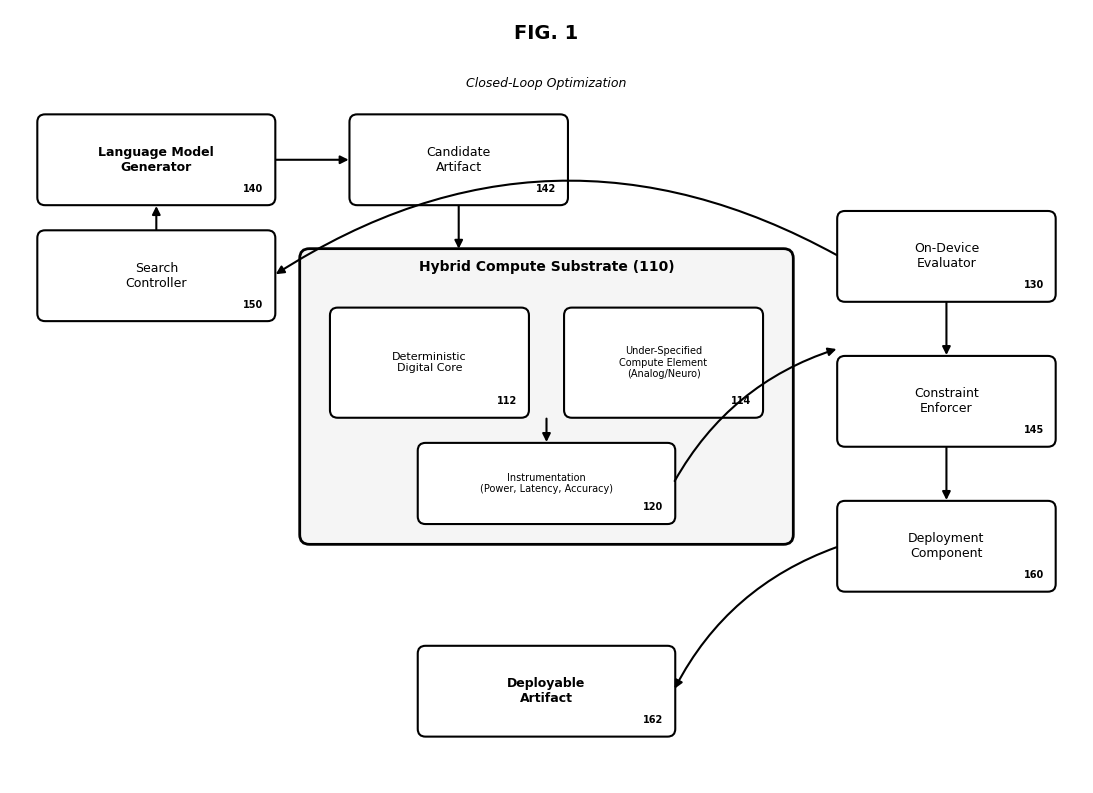
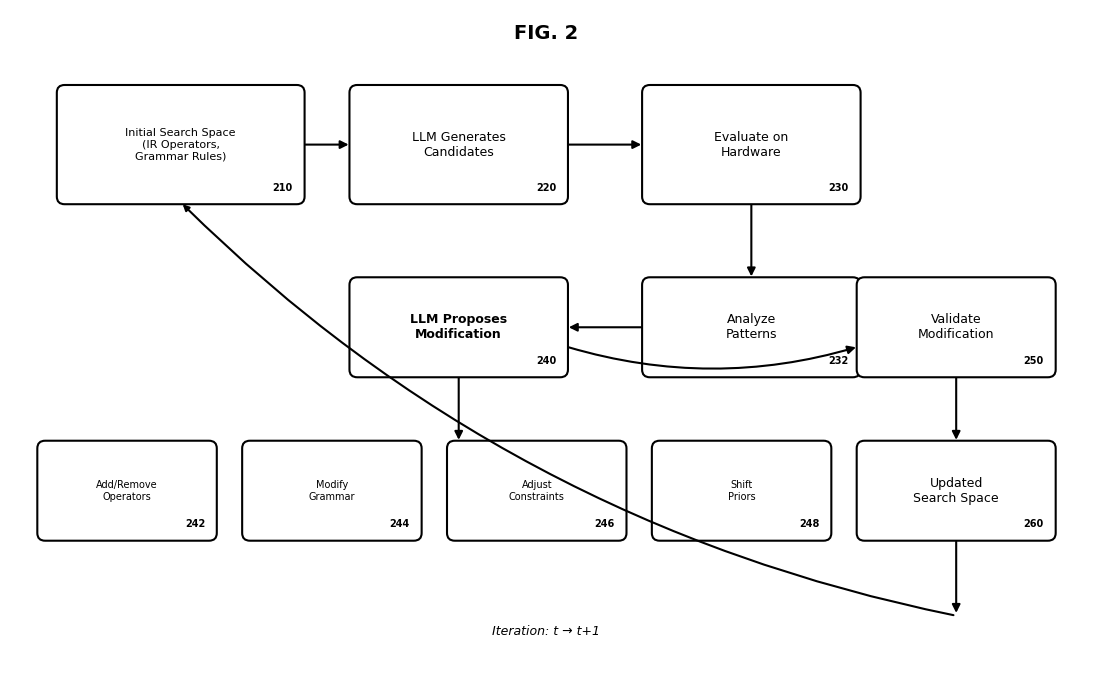
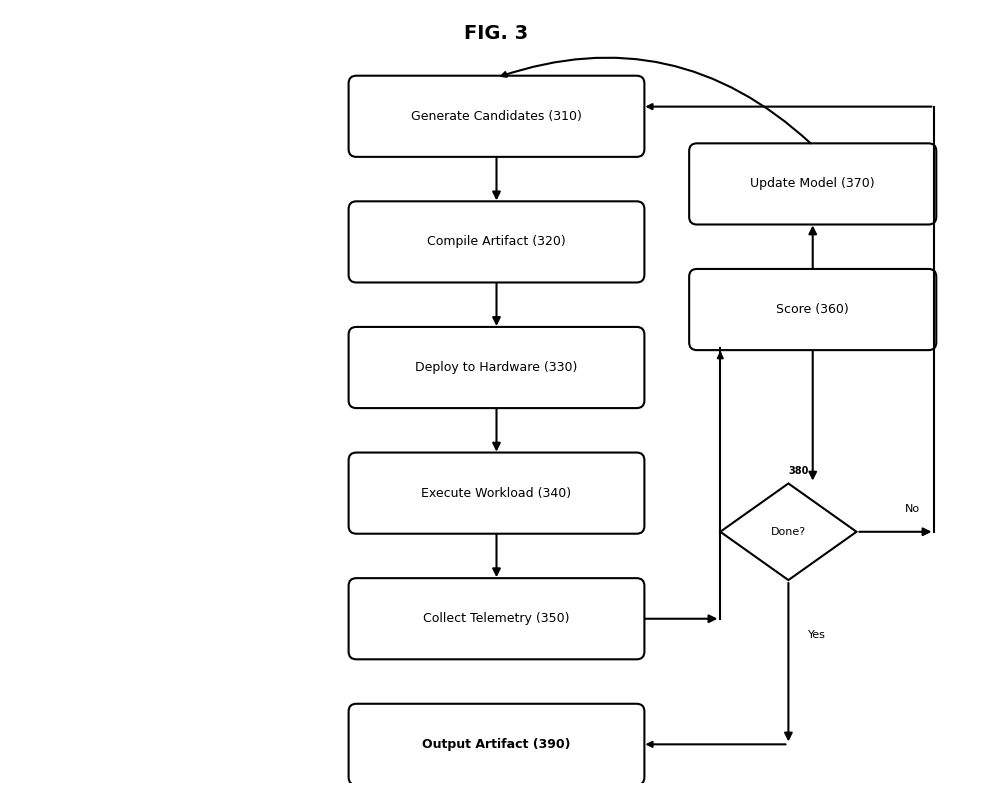
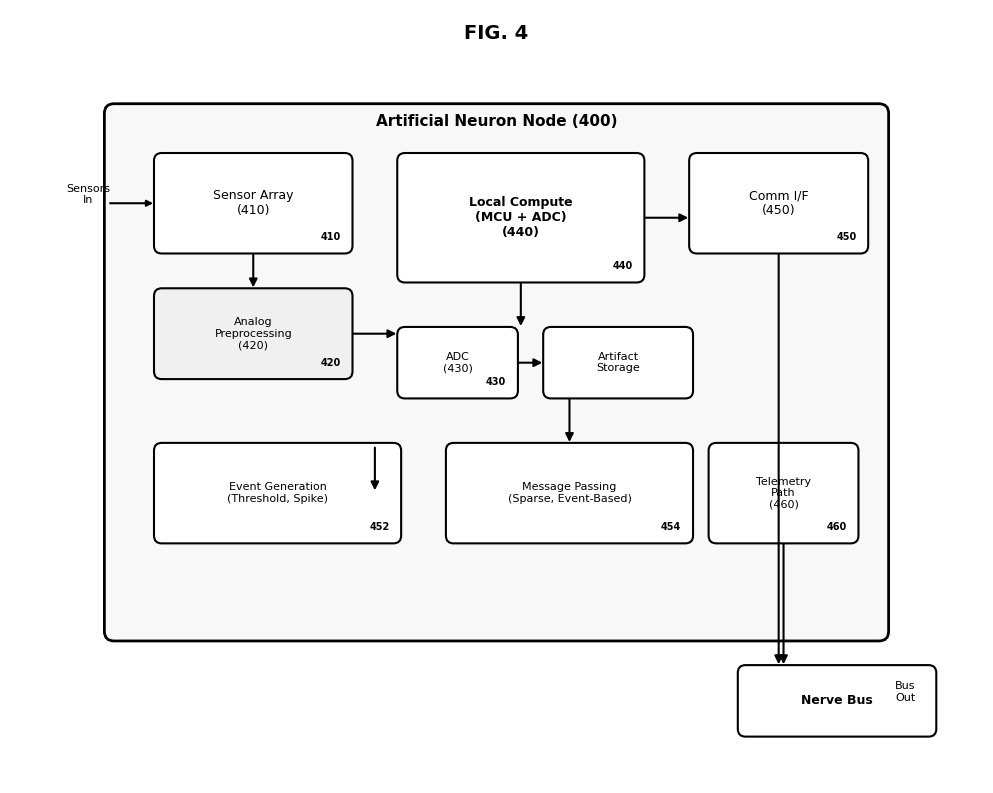
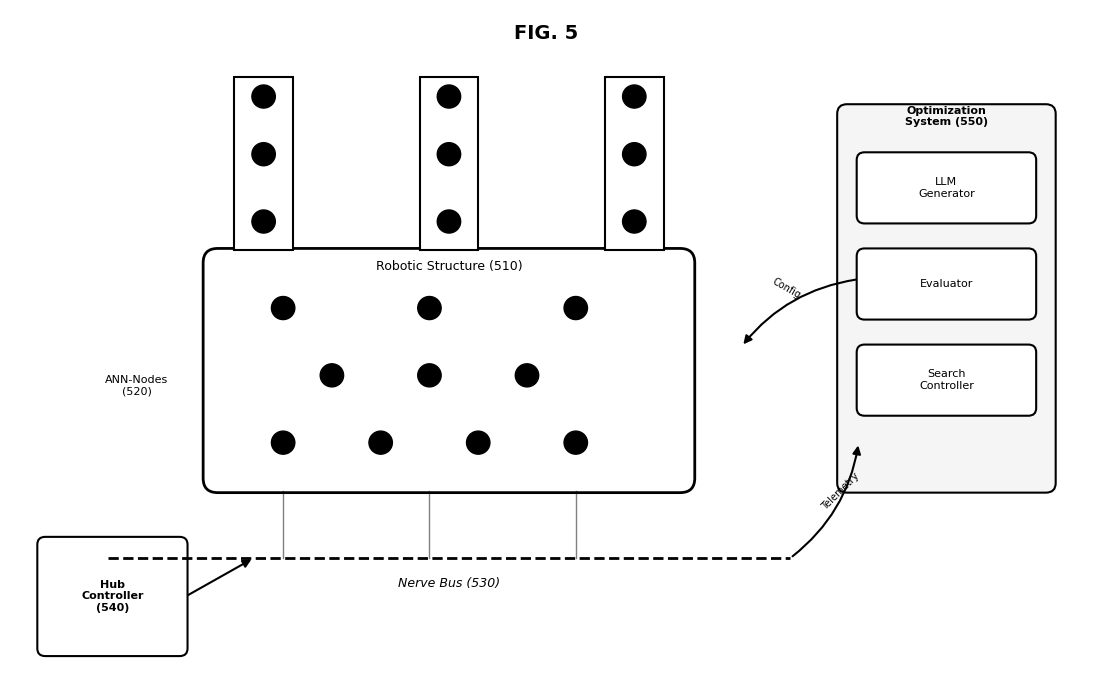
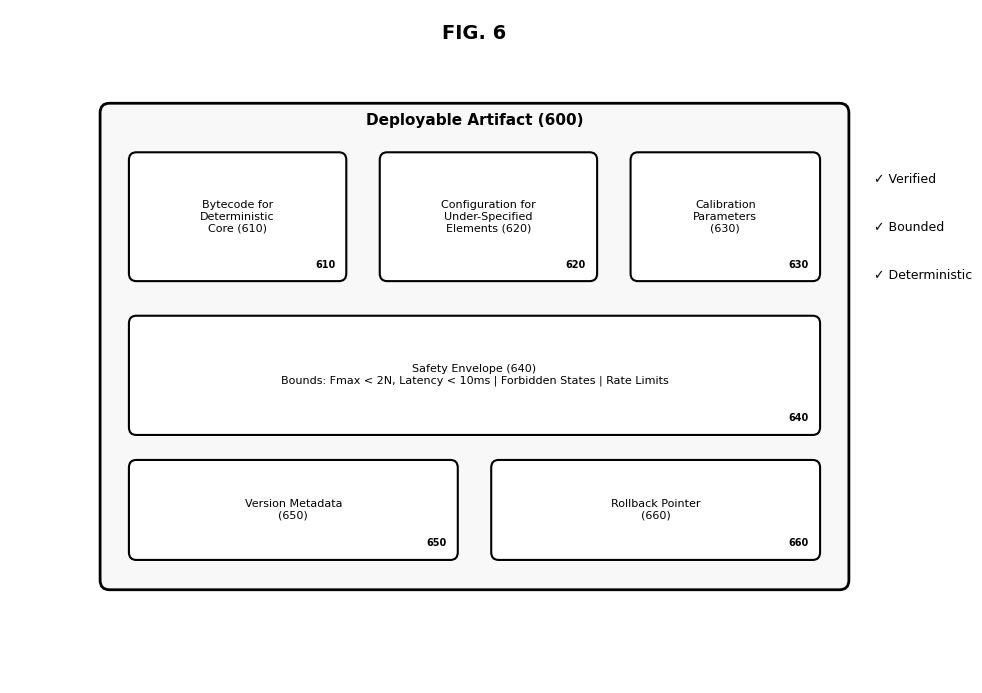

The script that saved these images, in order:
#!/usr/bin/env python3
"""
Generate USPTO-style patent figures for Hybrid Compute Optimization provisional application.
Creates 6 figures as PDF files suitable for patent filing.

USPTO Requirements:
- Black and white (no color)
- Clean lines, clear labels
- Element reference numbers

Run: python generate_figures.py
Output: fig1.pdf through fig6.pdf
"""

import matplotlib.pyplot as plt
import matplotlib.patches as mpatches
from matplotlib.patches import FancyBboxPatch, FancyArrowPatch, ConnectionPatch
from matplotlib.patches import Rectangle
import numpy as np

# USPTO style: clean, black and white, clear labels
plt.rcParams['font.family'] = 'DejaVu Sans'
plt.rcParams['font.size'] = 9
plt.rcParams['axes.linewidth'] = 1.5
plt.rcParams['figure.facecolor'] = 'white'


def add_box(ax, x, y, w, h, text, fontsize=9, bold=False, ref_num=None, fill='white'):
    """Add a labeled box with optional reference number."""
    box = FancyBboxPatch((x, y), w, h, 
                          boxstyle="round,pad=0.02,rounding_size=0.08",
                          facecolor=fill, edgecolor='black', linewidth=1.5)
    ax.add_patch(box)
    weight = 'bold' if bold else 'normal'
    ax.text(x + w/2, y + h/2, text, ha='center', va='center', 
            fontsize=fontsize, weight=weight, wrap=True)
    # Reference number
    if ref_num:
        ax.text(x + w - 0.1, y + 0.1, ref_num, ha='right', va='bottom', 
                fontsize=7, weight='bold')


def add_arrow(ax, start, end, connectionstyle="arc3,rad=0", color='black', lw=1.5):
    """Add a properly aligned arrow between two points."""
    arrow = FancyArrowPatch(start, end,
                             connectionstyle=connectionstyle,
                             arrowstyle='-|>',
                             mutation_scale=12,
                             lw=lw,
                             color=color)
    ax.add_patch(arrow)


def add_label(ax, x, y, text, fontsize=8, ha='center', va='center'):
    """Add a text label."""
    ax.text(x, y, text, ha=ha, va=va, fontsize=fontsize)


# ============================================================================
# FIG. 1: System Architecture (100)
# ============================================================================
def fig1_system_architecture():
    fig, ax = plt.subplots(1, 1, figsize=(11, 8))
    ax.set_xlim(0, 11)
    ax.set_ylim(0, 8)
    ax.axis('off')
    
    ax.text(5.5, 7.7, 'FIG. 1', ha='center', fontsize=14, weight='bold')
    
    # === OUTER LOOP (Left side) ===
    add_box(ax, 0.3, 6, 2.4, 0.9, 'Language Model\nGenerator', fontsize=9, bold=True, ref_num='140')
    add_box(ax, 0.3, 4.8, 2.4, 0.9, 'Search\nController', fontsize=9, ref_num='150')
    
    # === CANDIDATE PATH ===
    add_box(ax, 3.5, 6, 2.2, 0.9, 'Candidate\nArtifact', fontsize=9, ref_num='142')
    
    # === HYBRID COMPUTE SUBSTRATE (Center) ===
    substrate = FancyBboxPatch((3, 2.5), 5, 3, 
                                boxstyle="round,pad=0.03,rounding_size=0.1",
                                facecolor='#f5f5f5', edgecolor='black', linewidth=2)
    ax.add_patch(substrate)
    ax.text(5.5, 5.3, 'Hybrid Compute Substrate (110)', ha='center', fontsize=10, weight='bold')
    
    # Deterministic core (112)
    add_box(ax, 3.3, 3.8, 2, 1.1, 'Deterministic\nDigital Core', fontsize=8, ref_num='112')
    
    # Under-specified element (114)
    add_box(ax, 5.7, 3.8, 2, 1.1, 'Under-Specified\nCompute Element\n(Analog/Neuro)', fontsize=7, ref_num='114')
    
    # Instrumentation (120)
    add_box(ax, 4.2, 2.7, 2.6, 0.8, 'Instrumentation\n(Power, Latency, Accuracy)', fontsize=7, ref_num='120')
    
    # === RIGHT SIDE ===
    add_box(ax, 8.5, 5, 2.2, 0.9, 'On-Device\nEvaluator', fontsize=9, ref_num='130')
    add_box(ax, 8.5, 3.5, 2.2, 0.9, 'Constraint\nEnforcer', fontsize=9, ref_num='145')
    add_box(ax, 8.5, 2, 2.2, 0.9, 'Deployment\nComponent', fontsize=9, ref_num='160')
    
    # === OUTPUT ===
    add_box(ax, 4.2, 0.5, 2.6, 0.9, 'Deployable\nArtifact', fontsize=9, bold=True, ref_num='162')
    
    # === ARROWS (carefully aligned) ===
    # LLM -> Candidate
    add_arrow(ax, (2.7, 6.45), (3.5, 6.45))
    
    # Candidate -> Substrate
    add_arrow(ax, (4.6, 6.0), (4.6, 5.5))
    
    # Substrate -> Instrumentation (internal)
    add_arrow(ax, (5.5, 3.8), (5.5, 3.5))
    
    # Instrumentation -> Evaluator
    add_arrow(ax, (6.8, 3.1), (8.5, 4.5), connectionstyle="arc3,rad=-0.2")
    
    # Evaluator -> Search Controller
    add_arrow(ax, (8.5, 5.45), (2.7, 5.25), connectionstyle="arc3,rad=0.3")
    
    # Search Controller -> LLM
    add_arrow(ax, (1.5, 5.7), (1.5, 6.0))
    
    # Evaluator -> Constraint
    add_arrow(ax, (9.6, 5.0), (9.6, 4.4))
    
    # Constraint -> Deployment
    add_arrow(ax, (9.6, 3.5), (9.6, 2.9))
    
    # Deployment -> Artifact
    add_arrow(ax, (8.5, 2.45), (6.8, 0.95), connectionstyle="arc3,rad=0.2")
    
    # Feedback loop label
    ax.text(5.5, 7.2, 'Closed-Loop Optimization', ha='center', fontsize=9, style='italic')
    
    plt.tight_layout()
    plt.savefig('fig1_system_architecture.pdf', bbox_inches='tight', dpi=300)
    plt.savefig('fig1_system_architecture.png', bbox_inches='tight', dpi=300)
    plt.close()
    print("Created: fig1_system_architecture.pdf")


# ============================================================================
# FIG. 2: Search-Space Shaping (200)
# ============================================================================
def fig2_search_space_shaping():
    fig, ax = plt.subplots(1, 1, figsize=(11, 7))
    ax.set_xlim(0, 11)
    ax.set_ylim(0, 7)
    ax.axis('off')
    
    ax.text(5.5, 6.7, 'FIG. 2', ha='center', fontsize=14, weight='bold')
    
    # Initial Search Space (210)
    add_box(ax, 0.5, 5, 2.5, 1.2, 'Initial Search Space\n(IR Operators,\nGrammar Rules)', fontsize=8, ref_num='210')
    
    # LLM generates (220)
    add_box(ax, 3.5, 5, 2.2, 1.2, 'LLM Generates\nCandidates', fontsize=9, ref_num='220')
    
    # Evaluate (230)
    add_box(ax, 6.5, 5, 2.2, 1.2, 'Evaluate on\nHardware', fontsize=9, ref_num='230')
    
    # Analyze patterns
    add_box(ax, 6.5, 3.2, 2.2, 1.0, 'Analyze\nPatterns', fontsize=9, ref_num='232')
    
    # LLM proposes modification (240)
    add_box(ax, 3.5, 3.2, 2.2, 1.0, 'LLM Proposes\nModification', fontsize=9, bold=True, ref_num='240')
    
    # Modification types (row)
    y_mod = 1.5
    add_box(ax, 0.3, y_mod, 1.8, 1.0, 'Add/Remove\nOperators', fontsize=7, ref_num='242')
    add_box(ax, 2.4, y_mod, 1.8, 1.0, 'Modify\nGrammar', fontsize=7, ref_num='244')
    add_box(ax, 4.5, y_mod, 1.8, 1.0, 'Adjust\nConstraints', fontsize=7, ref_num='246')
    add_box(ax, 6.6, y_mod, 1.8, 1.0, 'Shift\nPriors', fontsize=7, ref_num='248')
    
    # Validate (250)
    add_box(ax, 8.7, 3.2, 2, 1.0, 'Validate\nModification', fontsize=9, ref_num='250')
    
    # Updated Search Space (260)
    add_box(ax, 8.7, 1.5, 2, 1.0, 'Updated\nSearch Space', fontsize=9, ref_num='260')
    
    # Arrows
    add_arrow(ax, (3.0, 5.6), (3.5, 5.6))
    add_arrow(ax, (5.7, 5.6), (6.5, 5.6))
    add_arrow(ax, (7.6, 5.0), (7.6, 4.2))
    add_arrow(ax, (6.5, 3.7), (5.7, 3.7))
    add_arrow(ax, (4.6, 3.2), (4.6, 2.5))
    add_arrow(ax, (5.7, 3.5), (8.7, 3.5), connectionstyle="arc3,rad=0.15")
    add_arrow(ax, (9.7, 3.2), (9.7, 2.5))
    
    # Feedback to initial
    add_arrow(ax, (9.7, 1.5), (9.7, 0.7), connectionstyle="arc3,rad=0")
    ax.annotate('', xy=(1.75, 5.0), xytext=(9.7, 0.7),
                arrowprops=dict(arrowstyle='-|>', color='black', lw=1.5,
                               connectionstyle="arc3,rad=-0.15"))
    
    ax.text(5.5, 0.5, 'Iteration: t → t+1', ha='center', fontsize=9, style='italic')
    
    plt.tight_layout()
    plt.savefig('fig2_search_space_shaping.pdf', bbox_inches='tight', dpi=300)
    plt.savefig('fig2_search_space_shaping.png', bbox_inches='tight', dpi=300)
    plt.close()
    print("Created: fig2_search_space_shaping.pdf")


# ============================================================================
# FIG. 3: Closed-Loop Optimization Flow (300)
# ============================================================================
def fig3_closed_loop():
    fig, ax = plt.subplots(1, 1, figsize=(10, 8))
    ax.set_xlim(0, 10)
    ax.set_ylim(0, 8)
    ax.axis('off')
    
    ax.text(5, 7.7, 'FIG. 3', ha='center', fontsize=14, weight='bold')
    
    # Flowchart boxes (top to bottom flow)
    add_box(ax, 3.5, 6.5, 3, 0.8, 'Generate Candidates (310)', fontsize=9)
    add_box(ax, 3.5, 5.2, 3, 0.8, 'Compile Artifact (320)', fontsize=9)
    add_box(ax, 3.5, 3.9, 3, 0.8, 'Deploy to Hardware (330)', fontsize=9)
    add_box(ax, 3.5, 2.6, 3, 0.8, 'Execute Workload (340)', fontsize=9)
    add_box(ax, 3.5, 1.3, 3, 0.8, 'Collect Telemetry (350)', fontsize=9)
    
    # Decision diamond for termination
    diamond_x, diamond_y = 8, 2.6
    diamond = plt.Polygon([(diamond_x, diamond_y-0.5), (diamond_x-0.7, diamond_y), 
                            (diamond_x, diamond_y+0.5), (diamond_x+0.7, diamond_y)],
                           facecolor='white', edgecolor='black', linewidth=1.5)
    ax.add_patch(diamond)
    ax.text(diamond_x, diamond_y, 'Done?', ha='center', va='center', fontsize=8)
    ax.text(diamond_x + 0.1, diamond_y + 0.6, '380', ha='center', fontsize=7, weight='bold')
    
    # Score and Update (right branch)
    add_box(ax, 7, 4.5, 2.5, 0.8, 'Score (360)', fontsize=9)
    add_box(ax, 7, 5.8, 2.5, 0.8, 'Update Model (370)', fontsize=9)
    
    # Output
    add_box(ax, 3.5, 0, 3, 0.8, 'Output Artifact (390)', fontsize=9, bold=True)
    
    # Arrows (vertical flow)
    add_arrow(ax, (5, 6.5), (5, 6.0))
    add_arrow(ax, (5, 5.2), (5, 4.7))
    add_arrow(ax, (5, 3.9), (5, 3.4))
    add_arrow(ax, (5, 2.6), (5, 2.1))
    
    # To scoring
    add_arrow(ax, (6.5, 1.7), (7.3, 1.7), connectionstyle="arc3,rad=0")
    ax.plot([7.3, 7.3], [1.7, 4.5], 'k-', lw=1.5)
    ax.annotate('', xy=(7.3, 4.5), xytext=(7.3, 4.4),
                arrowprops=dict(arrowstyle='-|>', color='black', lw=1.5))
    
    # Score -> Update
    add_arrow(ax, (8.25, 5.3), (8.25, 5.8))
    
    # Update -> Generate (feedback)
    ax.annotate('', xy=(5, 7.3), xytext=(8.25, 6.6),
                arrowprops=dict(arrowstyle='-|>', color='black', lw=1.5,
                               connectionstyle="arc3,rad=0.3"))
    
    # To decision
    add_arrow(ax, (8.25, 4.5), (8.25, 3.1))
    
    # Decision outputs
    add_arrow(ax, (8.7, 2.6), (9.5, 2.6))
    ax.text(9.2, 2.8, 'No', fontsize=8)
    ax.plot([9.5, 9.5], [2.6, 7.0], 'k-', lw=1.5)
    ax.annotate('', xy=(6.5, 7.0), xytext=(9.5, 7.0),
                arrowprops=dict(arrowstyle='-|>', color='black', lw=1.5))
    
    # Yes to output
    add_arrow(ax, (8, 2.1), (8, 0.4))
    ax.annotate('', xy=(6.5, 0.4), xytext=(8, 0.4),
                arrowprops=dict(arrowstyle='-|>', color='black', lw=1.5))
    ax.text(8.2, 1.5, 'Yes', fontsize=8)
    
    plt.tight_layout()
    plt.savefig('fig3_closed_loop.pdf', bbox_inches='tight', dpi=300)
    plt.savefig('fig3_closed_loop.png', bbox_inches='tight', dpi=300)
    plt.close()
    print("Created: fig3_closed_loop.pdf")


# ============================================================================
# FIG. 4: ANN-Node Architecture (400)
# ============================================================================
def fig4_ann_node():
    fig, ax = plt.subplots(1, 1, figsize=(10, 8))
    ax.set_xlim(0, 10)
    ax.set_ylim(0, 8)
    ax.axis('off')
    
    ax.text(5, 7.7, 'FIG. 4', ha='center', fontsize=14, weight='bold')
    
    # Main node enclosure (400)
    node_box = FancyBboxPatch((1, 1.5), 8, 5.5, 
                               boxstyle="round,pad=0.03,rounding_size=0.1",
                               facecolor='#f8f8f8', edgecolor='black', linewidth=2)
    ax.add_patch(node_box)
    ax.text(5, 6.8, 'Artificial Neuron Node (400)', ha='center', fontsize=11, weight='bold')
    
    # Top row: Sensors, Compute, Comm
    add_box(ax, 1.5, 5.5, 2, 1, 'Sensor Array\n(410)', fontsize=9, ref_num='410')
    add_box(ax, 4, 5.2, 2.5, 1.3, 'Local Compute\n(MCU + ADC)\n(440)', fontsize=9, bold=True, ref_num='440')
    add_box(ax, 7, 5.5, 1.8, 1, 'Comm I/F\n(450)', fontsize=9, ref_num='450')
    
    # Optional analog preprocessing
    add_box(ax, 1.5, 4.2, 2, 0.9, 'Analog\nPreprocessing\n(420)', fontsize=8, ref_num='420', fill='#f0f0f0')
    
    # ADC
    add_box(ax, 4, 4.0, 1.2, 0.7, 'ADC\n(430)', fontsize=8, ref_num='430')
    
    # Node artifact storage
    add_box(ax, 5.5, 4.0, 1.5, 0.7, 'Artifact\nStorage', fontsize=8)
    
    # Bottom: Event generation, Message passing
    add_box(ax, 1.5, 2.5, 2.5, 1, 'Event Generation\n(Threshold, Spike)', fontsize=8, ref_num='452')
    add_box(ax, 4.5, 2.5, 2.5, 1, 'Message Passing\n(Sparse, Event-Based)', fontsize=8, ref_num='454')
    
    # Telemetry path
    add_box(ax, 7.2, 2.5, 1.5, 1, 'Telemetry\nPath\n(460)', fontsize=8, ref_num='460')
    
    # Nerve bus connection (external)
    add_box(ax, 7.5, 0.5, 2, 0.7, 'Nerve Bus', fontsize=9, bold=True)
    
    # Arrows
    add_arrow(ax, (2.5, 5.5), (2.5, 5.1))  # Sensor -> Analog
    add_arrow(ax, (3.5, 4.65), (4, 4.65))   # Analog -> ADC
    add_arrow(ax, (5.2, 4.35), (5.5, 4.35)) # ADC -> Storage
    add_arrow(ax, (5.25, 5.2), (5.25, 4.7)) # Compute -> ADC area
    add_arrow(ax, (6.5, 5.85), (7, 5.85))   # Compute -> Comm
    add_arrow(ax, (3.75, 3.5), (3.75, 3.0)) # Event connection
    add_arrow(ax, (5.75, 4.0), (5.75, 3.5)) # Message connection
    add_arrow(ax, (7.95, 2.5), (7.95, 1.2)) # Telemetry -> Bus
    add_arrow(ax, (7.9, 5.5), (7.9, 1.2))   # Comm -> Bus
    
    # External data flow labels
    ax.text(0.8, 6, 'Sensors\nIn', ha='center', fontsize=8)
    ax.annotate('', xy=(1.5, 6), xytext=(1, 6),
                arrowprops=dict(arrowstyle='-|>', color='black', lw=1.5))
    
    ax.text(9.2, 0.85, 'Bus\nOut', ha='center', fontsize=8)
    
    plt.tight_layout()
    plt.savefig('fig4_ann_node.pdf', bbox_inches='tight', dpi=300)
    plt.savefig('fig4_ann_node.png', bbox_inches='tight', dpi=300)
    plt.close()
    print("Created: fig4_ann_node.pdf")


# ============================================================================
# FIG. 5: Robotic Deployment (500)
# ============================================================================
def fig5_robotic_deployment():
    fig, ax = plt.subplots(1, 1, figsize=(11, 7))
    ax.set_xlim(0, 11)
    ax.set_ylim(0, 7)
    ax.axis('off')
    
    ax.text(5.5, 6.7, 'FIG. 5', ha='center', fontsize=14, weight='bold')
    
    # Robot structure outline (510) - simplified gripper/hand
    # Palm
    palm = FancyBboxPatch((2, 2), 5, 2.5, 
                           boxstyle="round,pad=0.02,rounding_size=0.15",
                           facecolor='white', edgecolor='black', linewidth=2)
    ax.add_patch(palm)
    ax.text(4.5, 4.3, 'Robotic Structure (510)', ha='center', fontsize=9)
    
    # Fingers (3)
    for x_offset in [2.3, 4.2, 6.1]:
        finger = Rectangle((x_offset, 4.5), 0.6, 1.8, 
                           facecolor='white', edgecolor='black', linewidth=1.5)
        ax.add_patch(finger)
    
    # ANN-nodes distributed (520) - black dots
    node_positions = [
        # Palm nodes
        (2.8, 2.5), (3.8, 2.5), (4.8, 2.5), (5.8, 2.5),
        (3.3, 3.2), (4.3, 3.2), (5.3, 3.2),
        (2.8, 3.9), (4.3, 3.9), (5.8, 3.9),
        # Finger nodes
        (2.6, 4.8), (2.6, 5.5), (2.6, 6.1),
        (4.5, 4.8), (4.5, 5.5), (4.5, 6.1),
        (6.4, 4.8), (6.4, 5.5), (6.4, 6.1),
    ]
    for pos in node_positions:
        circle = plt.Circle(pos, 0.12, facecolor='black', edgecolor='black', linewidth=1)
        ax.add_patch(circle)
    
    ax.text(1.3, 3, 'ANN-Nodes\n(520)', ha='center', fontsize=8)
    
    # Nerve bus (530)
    bus_y = 1.3
    ax.plot([1, 8], [bus_y, bus_y], 'k--', linewidth=2)
    ax.text(4.5, 1.0, 'Nerve Bus (530)', ha='center', fontsize=9, style='italic')
    
    # Vertical connections from palm to bus
    for x in [2.8, 4.3, 5.8]:
        ax.plot([x, x], [2, bus_y], 'k-', linewidth=1, alpha=0.5)
    
    # Hub controller (540)
    add_box(ax, 0.3, 0.3, 1.5, 1.2, 'Hub\nController\n(540)', fontsize=8, bold=True)
    add_arrow(ax, (1.8, 0.9), (2.5, 1.3))
    
    # Optimization system (550) - right side
    opt_box = FancyBboxPatch((8.5, 2), 2.2, 4, 
                              boxstyle="round,pad=0.02,rounding_size=0.1",
                              facecolor='#f5f5f5', edgecolor='black', linewidth=1.5)
    ax.add_patch(opt_box)
    ax.text(9.6, 5.8, 'Optimization\nSystem (550)', ha='center', fontsize=8, weight='bold')
    
    add_box(ax, 8.7, 4.8, 1.8, 0.7, 'LLM\nGenerator', fontsize=8)
    add_box(ax, 8.7, 3.8, 1.8, 0.7, 'Evaluator', fontsize=8)
    add_box(ax, 8.7, 2.8, 1.8, 0.7, 'Search\nController', fontsize=8)
    
    # Connections to optimization
    add_arrow(ax, (8, 1.3), (8.7, 2.5), connectionstyle="arc3,rad=0.2")
    add_arrow(ax, (8.7, 4.2), (7.5, 3.5), connectionstyle="arc3,rad=0.2")
    
    ax.text(8.3, 1.8, 'Telemetry', fontsize=7, rotation=45)
    ax.text(7.8, 4.0, 'Config', fontsize=7, rotation=-30)
    
    plt.tight_layout()
    plt.savefig('fig5_robotic_deployment.pdf', bbox_inches='tight', dpi=300)
    plt.savefig('fig5_robotic_deployment.png', bbox_inches='tight', dpi=300)
    plt.close()
    print("Created: fig5_robotic_deployment.pdf")


# ============================================================================
# FIG. 6: Deployment Artifact Structure (600)
# ============================================================================
def fig6_deployment_artifact():
    fig, ax = plt.subplots(1, 1, figsize=(10, 7))
    ax.set_xlim(0, 10)
    ax.set_ylim(0, 7)
    ax.axis('off')
    
    ax.text(5, 6.7, 'FIG. 6', ha='center', fontsize=14, weight='bold')
    
    # Main artifact container (600)
    artifact_box = FancyBboxPatch((1, 1), 8, 5, 
                                    boxstyle="round,pad=0.03,rounding_size=0.1",
                                    facecolor='#f8f8f8', edgecolor='black', linewidth=2)
    ax.add_patch(artifact_box)
    ax.text(5, 5.8, 'Deployable Artifact (600)', ha='center', fontsize=11, weight='bold')
    
    # Top row: main sections
    add_box(ax, 1.3, 4.2, 2.3, 1.3, 'Bytecode for\nDeterministic\nCore (610)', fontsize=8, ref_num='610')
    add_box(ax, 4, 4.2, 2.3, 1.3, 'Configuration for\nUnder-Specified\nElements (620)', fontsize=8, ref_num='620')
    add_box(ax, 6.7, 4.2, 2, 1.3, 'Calibration\nParameters\n(630)', fontsize=8, ref_num='630')
    
    # Middle row: Safety envelope
    add_box(ax, 1.3, 2.6, 7.4, 1.2, 'Safety Envelope (640)\nBounds: Fmax < 2N, Latency < 10ms | Forbidden States | Rate Limits', fontsize=8, ref_num='640')
    
    # Bottom row: Metadata
    add_box(ax, 1.3, 1.3, 3.5, 1, 'Version Metadata\n(650)', fontsize=8, ref_num='650')
    add_box(ax, 5.2, 1.3, 3.5, 1, 'Rollback Pointer\n(660)', fontsize=8, ref_num='660')
    
    # Verification badges (right side)
    ax.text(9.3, 5.2, '✓ Verified', fontsize=9, ha='left')
    ax.text(9.3, 4.7, '✓ Bounded', fontsize=9, ha='left')
    ax.text(9.3, 4.2, '✓ Deterministic', fontsize=9, ha='left')
    
    plt.tight_layout()
    plt.savefig('fig6_deployment_artifact.pdf', bbox_inches='tight', dpi=300)
    plt.savefig('fig6_deployment_artifact.png', bbox_inches='tight', dpi=300)
    plt.close()
    print("Created: fig6_deployment_artifact.pdf")


# ============================================================================
# Generate All Figures
# ============================================================================
if __name__ == '__main__':
    print("=" * 50)
    print("Generating USPTO Patent Figures")
    print("Application: Hybrid Compute Optimization")
    print("=" * 50)
    
    fig1_system_architecture()
    fig2_search_space_shaping()
    fig3_closed_loop()
    fig4_ann_node()
    fig5_robotic_deployment()
    fig6_deployment_artifact()
    
    print("=" * 50)
    print("All figures generated!")
    print("")
    print("Files created:")
    print("  - fig1_system_architecture.pdf/png")
    print("  - fig2_search_space_shaping.pdf/png")
    print("  - fig3_closed_loop.pdf/png")
    print("  - fig4_ann_node.pdf/png")
    print("  - fig5_robotic_deployment.pdf/png")
    print("  - fig6_deployment_artifact.pdf/png")
    print("")
    print("To combine into DRAWINGS.pdf:")
    print("  Option 1: pdftk fig*.pdf cat output DRAWINGS.pdf")
    print("  Option 2: Open in Preview.app → File → Export as PDF")
    print("=" * 50)
